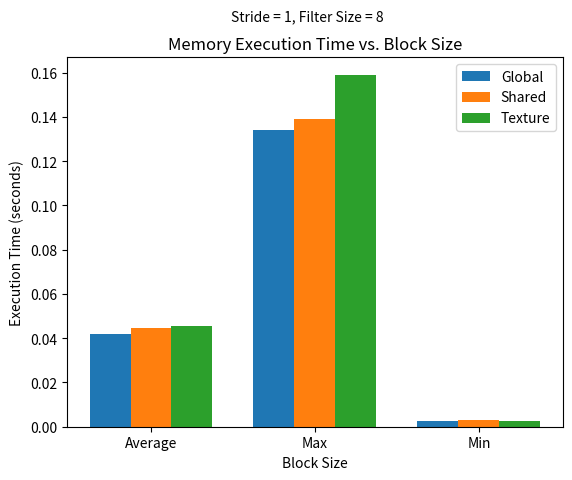

Python code for this plot:
# Imports
import numpy as np
import matplotlib.pyplot as plt
import os


class Result:
    def __init__(self, filter_size, stride, block_size, gpu_times, cpu_time):
        self.filter_size = filter_size
        self.stride = stride
        self.block_size = block_size
        self.gpu_time = gpu_times
        self.cpu_time = cpu_time




def main():
    all_results = []

    all_results.append(Result(4, 1, 4, {"global": 0.0535, "shared": 0.0609, "texture": 0.0575}, 0.1895))
    all_results.append(Result(4, 1, 16, {"global": 0.0991, "shared": 0.1010, "texture": 0.0985}, 0.1895))
    all_results.append(Result(4, 1, 32, {"global": 0.1341, "shared": 0.1325, "texture": 0.1591}, 0.1895))

    all_results.append(Result(4, 2, 4, {"global": 0.0190, "shared": 0.0156, "texture": 0.0178}, 0.0478))
    all_results.append(Result(4, 2, 16, {"global": 0.0383, "shared": 0.0377, "texture": 0.0434}, 0.0478))
    all_results.append(Result(4, 2, 32, {"global": 0.0407, "shared": 0.0326, "texture": 0.0332}, 0.0478))
    
    all_results.append(Result(4, 4, 4, {"global": 0.0037, "shared": 0.0048, "texture": 0.0047}, 0.0119))
    all_results.append(Result(4, 4, 16, {"global": 0.0028, "shared": 0.0029, "texture": 0.0030}, 0.0119))
    all_results.append(Result(4, 4, 32, {"global": 0.0027, "shared": 0.0029, "texture": 0.0027}, 0.0119))

    all_results.append(Result(8, 1, 4, {"global": 0.0535, "shared": 0.0580, "texture": 0.0561}, 2.3087))
    all_results.append(Result(8, 1, 16, {"global": 0.0934, "shared": 0.1022, "texture": 0.1053}, 2.3087))
    all_results.append(Result(8, 1, 32, {"global": 0.1255, "shared": 0.1390, "texture": 0.1316}, 2.3087))

    all_results.append(Result(8, 2, 4, {"global": 0.0169, "shared": 0.0168, "texture": 0.0165}, 0.5895))
    all_results.append(Result(8, 2, 16, {"global": 0.0247, "shared": 0.0385, "texture": 0.0364}, 0.5895))
    all_results.append(Result(8, 2, 32, {"global": 0.0372, "shared": 0.0422, "texture": 0.0390}, 0.5895))

    all_results.append(Result(8, 4, 4, {"global": 0.0062, "shared": 0.0075, "texture": 0.0074}, 0.1505))
    all_results.append(Result(8, 4, 16, {"global": 0.0031, "shared": 0.0032, "texture": 0.0033}, 0.1505))
    all_results.append(Result(8, 4, 32, {"global": 0.0033, "shared": 0.0033, "texture": 0.0036}, 0.1505))


    # plt.plot(stride, global_mem, label='Global_4')
    # plt.plot(stride, shared_mem, label='Shared_4')
    # plt.plot(stride, texture_mem, label='Texture_4')

    # plt.xlabel('Stride')
    # plt.ylabel('Execution Time (seconds)')
    # plt.title('Execution Time vs. Stride')
    # plt.legend()
    # plt.show()

    # Plot 1
        # Filter Size of 4
        # X = Stride
        # Y = Execution Time
    """
    stride = [1, 2, 4]

    global_mem = []
    shared_mem = []
    texture_mem = []
    cpu = []

    for result in all_results:
        if result.filter_size == 4 and result.block_size == 4:
            global_mem.append(result.gpu_time["global"])
            shared_mem.append(result.gpu_time["shared"])
            texture_mem.append(result.gpu_time["texture"])
            cpu.append(result.cpu_time)

    bar_width = 0.25
    index = np.arange(len(stride))

    plt.bar(index, global_mem, width=bar_width, label='Global')
    plt.bar(index + bar_width, shared_mem, width=bar_width, label='Shared')
    plt.bar(index + 2 * bar_width, texture_mem, width=bar_width, label='Texture')
    plt.bar(index + 3 * bar_width, cpu, width=bar_width, label='CPU')

    plt.xlabel('Stride')
    plt.ylabel('Execution Time (seconds)')
    plt.title('Memory Execution Time vs. Stride')
    plt.xticks(index + bar_width, stride)
    plt.legend()
    plt.suptitle('Filter Size = 4, Block Size = 4', fontsize=10)

    plt.savefig(os.path.join('plots', 'stride_vs_filter_4_and_block_4_and_cpu.png'))

    plt.show()
    """

    # Plot 2
        # Filter Size of 4
        # X = Stride
        # Y = Execution Time
    """
    stride = [1, 2, 4]

    global_mem = {4: [], 16: [], 32: []}
    shared_mem = {4: [], 16: [], 32: []}
    texture_mem = {4: [], 16: [], 32: []}

    for result in all_results:
        if result.filter_size == 4:
            global_mem[result.block_size].append(result.gpu_time["global"])
            shared_mem[result.block_size].append(result.gpu_time["shared"])
            texture_mem[result.block_size].append(result.gpu_time["texture"])

    block_sizes = [4, 16, 32]

    for block_size in block_sizes:
        plt.plot(stride, global_mem[block_size], label=f'Global_{block_size}')
        plt.plot(stride, shared_mem[block_size], label=f'Shared_{block_size}')
        plt.plot(stride, texture_mem[block_size], label=f'Texture_{block_size}')

    plt.xlabel('Data Points')
    plt.ylabel('Execution Time (seconds)')
    plt.title('Execution Time vs. Data Points for Different Block Sizes')
    plt.legend()
    plt.show()
    """

    # Plot 3
        # Stride of 2
        # X = Filter Size
        # Y = Execution Time
    """
    filter_size = [4, 8]

    global_mem = []
    shared_mem = []
    texture_mem = []
    cpu = []

    for result in all_results:
        if result.stride == 2 and result.block_size == 16:
            global_mem.append(result.gpu_time["global"])
            shared_mem.append(result.gpu_time["shared"])
            texture_mem.append(result.gpu_time["texture"])
            cpu.append(result.cpu_time)

    bar_width = 0.25
    index = np.arange(len(filter_size))

    plt.bar(index, global_mem, width=bar_width, label='Global')
    plt.bar(index + bar_width, shared_mem, width=bar_width, label='Shared')
    plt.bar(index + 2 * bar_width, texture_mem, width=bar_width, label='Texture')
    plt.bar(index + 3 * bar_width, cpu, width=bar_width, label='CPU')

    plt.xlabel('Filter Size')
    plt.ylabel('Execution Time (seconds)')
    plt.title('Memory Execution Time vs. Filter Size')
    plt.xticks(index + bar_width, filter_size)
    plt.legend()
    plt.suptitle('Stride = 2, Block Size = 16', fontsize=10)

    
    # plt.savefig(os.path.join('plots', 'filter_vs_stride_2_and_block_16_and_cpu.png'))

    plt.show()
    """

    # Plot 4
        # Stride = 1, filter_Size = 8
        # X = Block Size
        # Y = Execution Time
    """
    block_size = [4, 16, 32]

    global_mem = []
    shared_mem = []
    texture_mem = []

    for result in all_results:
        if result.stride == 1 and result.filter_size == 8:
            global_mem.append(result.gpu_time["global"])
            shared_mem.append(result.gpu_time["shared"])
            texture_mem.append(result.gpu_time["texture"])

    bar_width = 0.25
    index = np.arange(len(block_size))

    plt.bar(index, global_mem, width=bar_width, label='Global')
    plt.bar(index + bar_width, shared_mem, width=bar_width, label='Shared')
    plt.bar(index + 2 * bar_width, texture_mem, width=bar_width, label='Texture')

    plt.xlabel('Block Size')
    plt.ylabel('Execution Time (seconds)')
    plt.title('Memory Execution Time vs. Block Size')
    plt.xticks(index + bar_width, block_size)
    plt.legend()
    plt.suptitle('Stride = 1, Filter Size = 8', fontsize=10)

    
    plt.savefig(os.path.join('plots', 'block_vs_stride_1_and_filter_8.png'))

    plt.show()
    """

    # Plot 5
        # Average out global, shared, and texture
        # X = Block Size
        # Y = Execution Time
    # """
    x_ticks = ['Average', 'Max', 'Min']

    global_mem = []
    shared_mem = []
    texture_mem = []

    for result in all_results:
            global_mem.append(result.gpu_time["global"])
            shared_mem.append(result.gpu_time["shared"])
            texture_mem.append(result.gpu_time["texture"])
        
    # [Average, Max, Min]
    global_mem_stats = [np.mean(global_mem), np.max(global_mem), np.min(global_mem)]
    shared_mem_stats = [np.mean(shared_mem), np.max(shared_mem), np.min(shared_mem)]
    texture_mem_stats = [np.mean(texture_mem), np.max(texture_mem), np.min(texture_mem)]

    bar_width = 0.25
    index = np.arange(len(x_ticks))

    plt.bar(index, global_mem_stats, width=bar_width, label='Global')
    plt.bar(index + bar_width, shared_mem_stats, width=bar_width, label='Shared')
    plt.bar(index + 2 * bar_width, texture_mem_stats, width=bar_width, label='Texture')

    plt.xlabel('Block Size')
    plt.ylabel('Execution Time (seconds)')
    plt.title('Memory Execution Time vs. Block Size')
    plt.xticks(index + bar_width, labels=x_ticks)
    plt.legend()
    plt.suptitle('Stride = 1, Filter Size = 8', fontsize=10)

    
    # plt.savefig(os.path.join('plots', 'block_vs_stride_1_and_filter_8.png'))

    plt.show()
    # """
        

if __name__ == "__main__":
    main()